Photos from the image-classification dataset "fissura_dataset_augmented" in the GitHub repository Inteli-College/2025-1B-T12-EC06-G01. Its 2 classes are: fissura retracao, fissura termica.

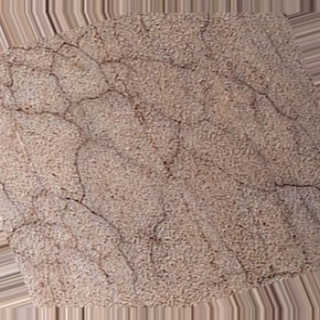
Label: fissura retracao

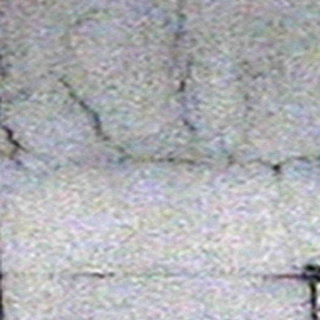
Label: fissura termica

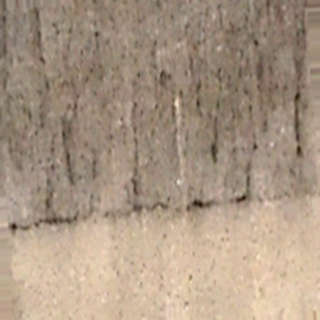
Label: fissura termica

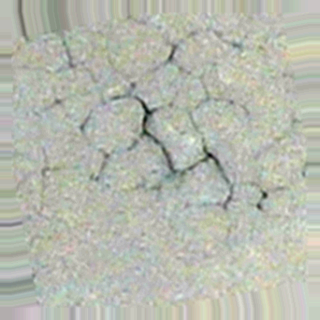
Label: fissura retracao

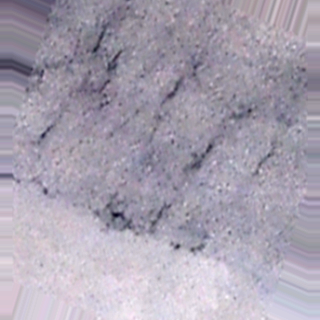
Label: fissura termica

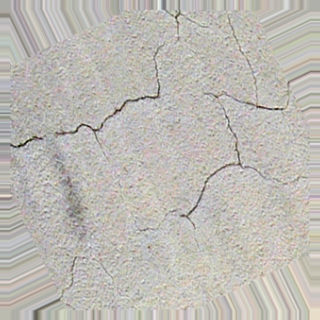
Label: fissura retracao
